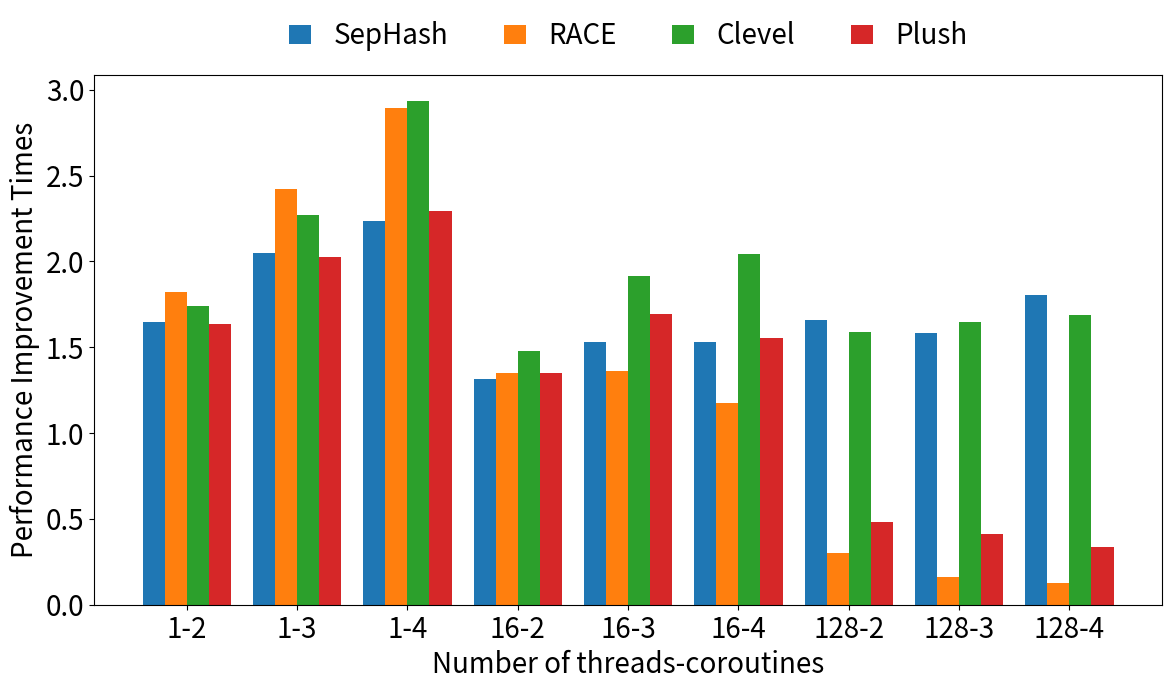

Write Python code to recreate this figure.
# import csv
# import matplotlib.pyplot as plt

# data = {
#     "SepHash":[1,1.649545211,2.049491707,2.233386838,1,1.571723394,1.843215771,1.950223317,1,1.429970572,1.554625713,1.557545521,1,1.315728515,1.532296288,1.529480943,1,1.101575981,1.223124928,1.422682043,1,1.215004204,1.325387717,1.600027004,1,1.64170426,1.526272001,1.53263817,1,1.655909331,1.584558502,1.802544594],
#     "RACE":[1,1.823796185,2.418700814,2.891023076,1,1.767585819,2.177546427,2.394625774,1,1.659294389,1.765579293,1.82687705,1,1.349088056,1.35847365,1.176617264,1,0.977577175,0.71140278,0.559932732,1,0.729003825,0.32008149,0.198636288,1,0.277733771,0.148943772,0.092203769,1,0.300946829,0.163157635,0.125590739],
#     "Clevel":[1,1.739374918,2.27069439,2.936184124,1,1.825037821,1.819591528,2.189712557,1,1.737554293,2.165552957,2.42705201,1,1.477013739,1.916042458,2.04029252,1,1.476420579,1.528385746,1.701904442,1,1.591270043,1.599841384,2.271618997,1,1.516820872,1.820899947,1.550182921,1,1.588150164,1.645039699,1.685923042],
#     "Plush":[1,1.633200623,2.025099533,2.290635278,1,1.544886247,1.898134864,2.269522443,1,1.424852526,1.673506027,1.628622724,1,1.35191358,1.691975309,1.555864198,1,1.497560976,1.297560976,1.053658537,1,0.408214044,0.320390735,0.357475881,1,0.377643201,0.346577222,0.291179555,1,0.482441586,0.412238374,0.335155419],
# }

# # 生成横坐标标签
# sequence = [1]
# while sequence[-1] < 128:
#     sequence.append(sequence[-1] * 2)

# xticklabels = ["0-0",]
# for i in sequence:
#     for j in range(4):
#         xticklabels.append(f"{i}-{j+1}")

# # 绘制柱状图
# fig, ax = plt.subplots()
# bar_width = 0.2
# for i, (index, values) in enumerate(data.items()):
#     x_values = [j + i * bar_width for j in range(1, len(values) + 1)]
#     ax.bar(x_values, values, width=bar_width, label=index)
# ax.set_xlabel("Number of coroutines")
# ax.set_ylabel("Performance")
# ax.set_title("Performance vs. Number of coroutines")
# ax.set_xticks([j + 1.5 * bar_width for j in range(len(xticklabels))])
# ax.set_xticklabels(xticklabels)
# ax.legend()
# plt.show()
import matplotlib.pyplot as plt
import matplotlib as mpl

# 设置全局字体大小
mpl.rcParams['font.size'] = 20
outfilename = "plot-times-insert.pdf"
# outfilename = "plot-times-search.pdf"
# insert
data = {
    "SepHash":[1.649545211, 2.049491707, 2.233386838, 1.315728515, 1.532296288, 1.529480943, 1.655909331, 1.584558502, 1.802544594],
    "RACE":[1.823796185, 2.418700814, 2.891023076, 1.349088056, 1.35847365, 1.176617264, 0.300946829, 0.163157635, 0.125590739],
    "Clevel":[1.739374918, 2.27069439, 2.936184124, 1.477013739, 1.916042458, 2.04029252, 1.588150164, 1.645039699, 1.685923042],
    "Plush":[1.633200623, 2.025099533, 2.290635278, 1.35191358, 1.691975309, 1.555864198, 0.482441586, 0.412238374, 0.335155419],
}
# search
# data = {
#     "SepHash":[1.915469543, 2.619293235, 3.063174048, 1.639246174, 2.001662973, 1.716007048, 0.702283636, 1.088383091, 0.845186193],
#     "RACE":[1.900278255, 2.811768557, 3.380268434, 1.841648207, 2.002495324, 1.702681504, 0.670149795, 0.93609183, 1.163548768],
#     "Clevel":[1.694311412, 1.872912043, 3.140520967, 1.508175014, 1.844559585, 1.700364613, 1.180887259, 1.156313032, 1.188632576],
#     "Plush":[1.94081381, 2.2, 3.226880395, 2.050999747, 2, 2.046317388, 0.952256103, 1.1, 1.165194124],
# }

# 设置横坐标标签
xticklabels = ["1-2", "1-3", "1-4", "16-2", "16-3", "16-4", "128-2", "128-3", "128-4"]

# 绘制柱状图
plt.figure(figsize=(12, 6.7))
plt.subplots_adjust(wspace=0.1, top=.9,left=.1,right=.99)
bar_width = 0.2
for i, (index, values) in enumerate(data.items()):
    x_values = [j + i * bar_width for j in range(len(values))]
    plt.bar(x_values, values, width=bar_width, label=index)

plt.xlabel("Number of threads-coroutines")  
plt.ylabel("Performance Improvement Times")       
plt.xticks([j + 1.5 * bar_width for j in range(len(xticklabels))],xticklabels)
plt.legend(loc='upper center', bbox_to_anchor=(0.5, 1.15), ncol=4, fontsize=20, framealpha=0, handlelength=.8)
plt.savefig(outfilename, format='pdf')
plt.show()